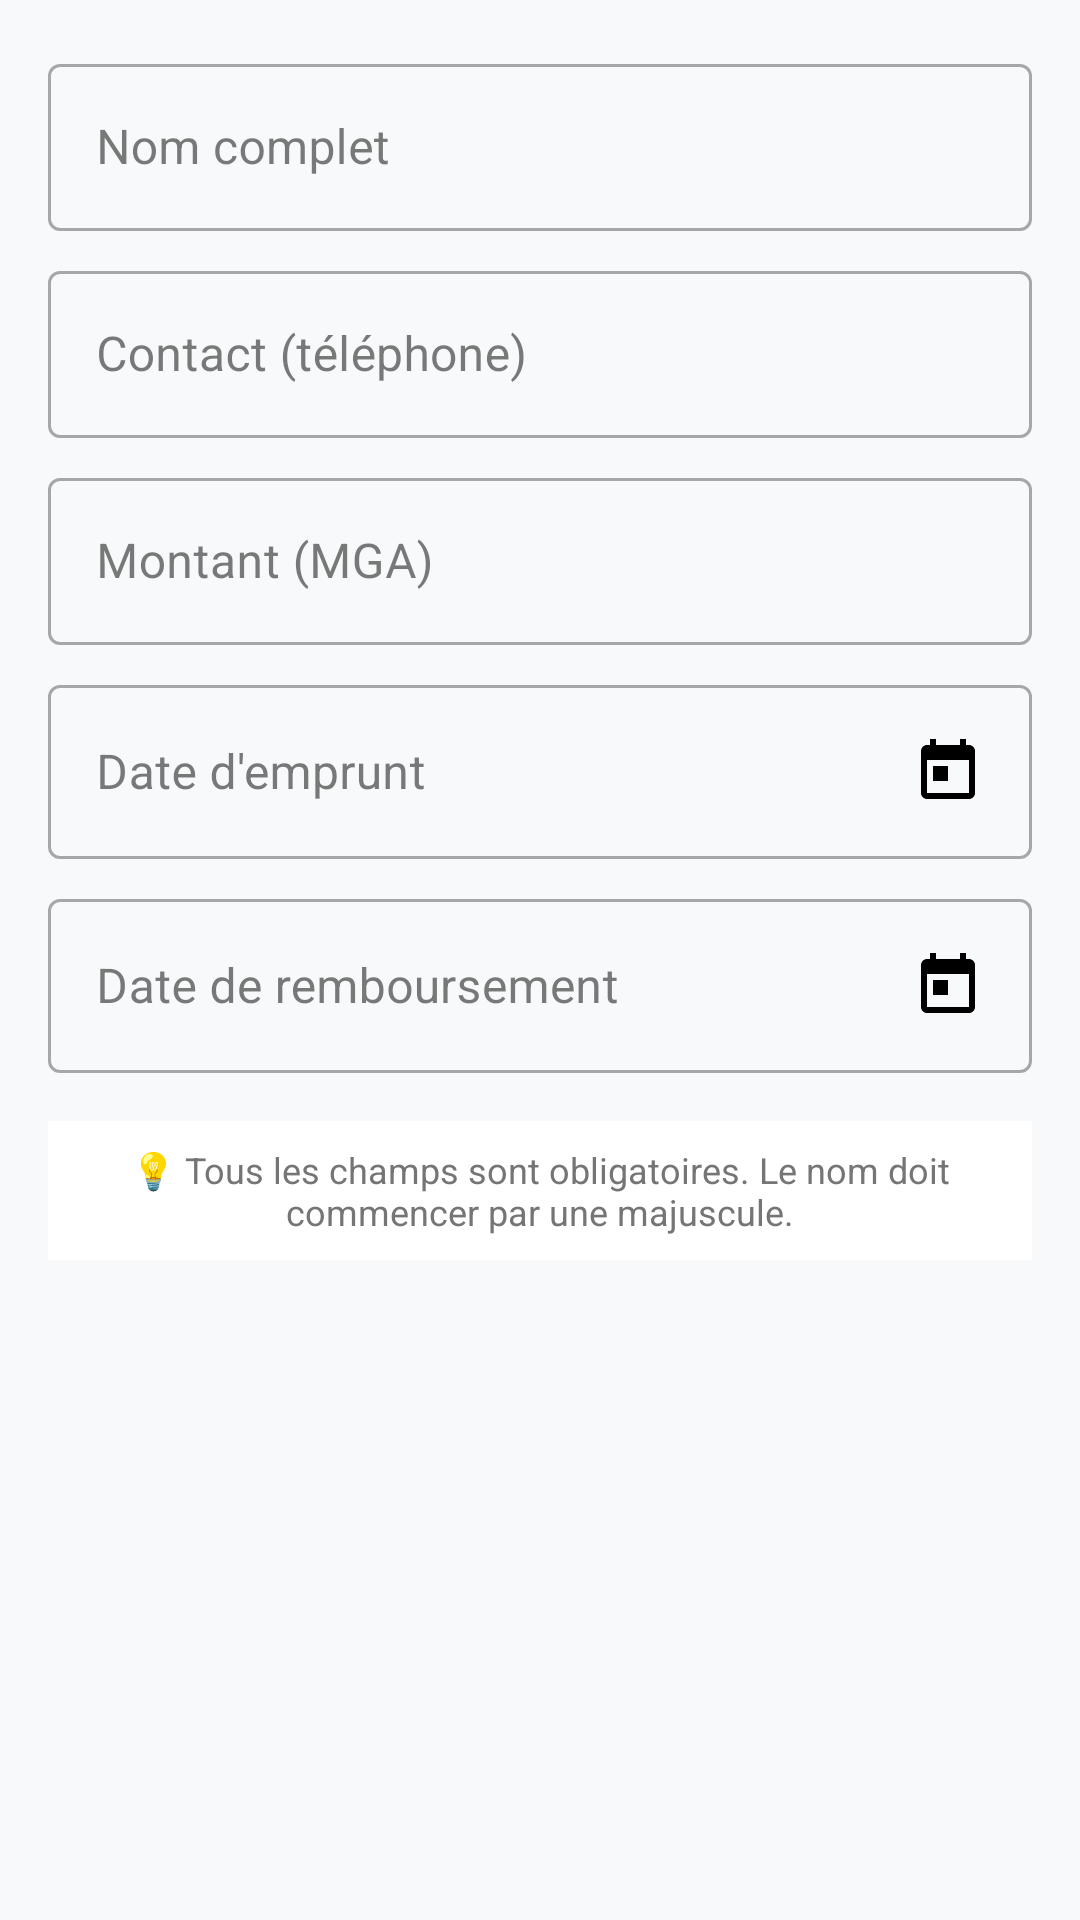

Reconstruct the res/layout file that produces this screen, plus the resources it refers to.
<!-- AndroidManifest.xml: application theme Theme.MoneyWise -->
<!-- res/layout/dialog_add_emprunt.xml -->
<?xml version="1.0" encoding="utf-8"?>
<ScrollView xmlns:android="http://schemas.android.com/apk/res/android"
    android:layout_width="match_parent"
    android:layout_height="wrap_content"
    android:padding="8dp">

    <LinearLayout
        android:layout_width="match_parent"
        android:layout_height="wrap_content"
        android:orientation="vertical"
        android:padding="8dp">

        
        <com.google.android.material.textfield.TextInputLayout
            android:id="@+id/layout_nom"
            android:layout_width="match_parent"
            android:layout_height="wrap_content"
            android:layout_marginBottom="8dp"
            android:hint="Nom complet"
            style="@style/Widget.MaterialComponents.TextInputLayout.OutlinedBox">

            <com.google.android.material.textfield.TextInputEditText
                android:id="@+id/edit_nom"
                android:layout_width="match_parent"
                android:layout_height="wrap_content"
                android:inputType="textPersonName|textCapWords" />
        </com.google.android.material.textfield.TextInputLayout>

        
        <com.google.android.material.textfield.TextInputLayout
            android:id="@+id/layout_contact"
            android:layout_width="match_parent"
            android:layout_height="wrap_content"
            android:layout_marginBottom="8dp"
            android:hint="Contact (téléphone)"
            style="@style/Widget.MaterialComponents.TextInputLayout.OutlinedBox">

            <com.google.android.material.textfield.TextInputEditText
                android:id="@+id/edit_contact"
                android:layout_width="match_parent"
                android:layout_height="wrap_content"
                android:inputType="phone" />
        </com.google.android.material.textfield.TextInputLayout>

        
        <com.google.android.material.textfield.TextInputLayout
            android:id="@+id/layout_montant"
            android:layout_width="match_parent"
            android:layout_height="wrap_content"
            android:layout_marginBottom="8dp"
            android:hint="Montant (MGA)"
            style="@style/Widget.MaterialComponents.TextInputLayout.OutlinedBox">

            <com.google.android.material.textfield.TextInputEditText
                android:id="@+id/edit_montant"
                android:layout_width="match_parent"
                android:layout_height="wrap_content"
                android:inputType="numberDecimal" />
        </com.google.android.material.textfield.TextInputLayout>

        
        <com.google.android.material.textfield.TextInputLayout
            android:id="@+id/layout_date_emprunt"
            android:layout_width="match_parent"
            android:layout_height="wrap_content"
            android:layout_marginBottom="8dp"
            android:hint="Date d'emprunt"
            style="@style/Widget.MaterialComponents.TextInputLayout.OutlinedBox">

            <com.google.android.material.textfield.TextInputEditText
                android:id="@+id/edit_date_emprunt"
                android:layout_width="match_parent"
                android:layout_height="wrap_content"
                android:focusable="false"
                android:clickable="true"
                android:drawableEnd="@drawable/ic_calendar"
                android:drawablePadding="8dp" />
        </com.google.android.material.textfield.TextInputLayout>

        
        <com.google.android.material.textfield.TextInputLayout
            android:id="@+id/layout_date_remboursement"
            android:layout_width="match_parent"
            android:layout_height="wrap_content"
            android:layout_marginBottom="8dp"
            android:hint="Date de remboursement"
            style="@style/Widget.MaterialComponents.TextInputLayout.OutlinedBox">

            <com.google.android.material.textfield.TextInputEditText
                android:id="@+id/edit_date_remboursement"
                android:layout_width="match_parent"
                android:layout_height="wrap_content"
                android:focusable="false"
                android:clickable="true"
                android:drawableEnd="@drawable/ic_calendar"
                android:drawablePadding="8dp" />
        </com.google.android.material.textfield.TextInputLayout>

        
        <TextView
            android:layout_width="match_parent"
            android:layout_height="wrap_content"
            android:text="💡 Tous les champs sont obligatoires. Le nom doit commencer par une majuscule."
            android:textSize="12sp"
            android:textColor="?attr/textColorSecondary"
            android:layout_marginTop="8dp"
            android:padding="8dp"
            android:background="?attr/colorSurface"
            android:gravity="center" />

    </LinearLayout>
</ScrollView>
<!-- resources referenced by this layout -->
<resources>
  <!-- drawable ic_calendar (drawable) -->
  <vector xmlns:android="http://schemas.android.com/apk/res/android"
      android:width="24dp"
      android:height="24dp"
      android:viewportWidth="24"
      android:viewportHeight="24">
      <path
          android:fillColor="#000000"
          android:pathData="M19,3h-1L18,1h-2v2L8,3L8,1L6,1v2L5,3c-1.11,0 -1.99,0.9 -1.99,2L3,19c0,1.1 0.89,2 2,2h14c1.1,0 2,-0.9 2,-2L21,5c0,-1.1 -0.9,-2 -2,-2zM19,19L5,19L5,8h14v11zM7,10h5v5L7,15z" />
  </vector>
  <style name="Theme.MoneyWise" parent="Theme.MaterialComponents.DayNight.DarkActionBar">
          
          <item name="colorPrimary">@color/purple_500</item>
          <item name="colorPrimaryVariant">@color/purple_700</item>
          <item name="colorOnPrimary">@color/white</item>
          
          <item name="colorSecondary">@color/teal_200</item>
          <item name="colorSecondaryVariant">@color/teal_700</item>
          <item name="colorOnSecondary">@color/black</item>
          
          <item name="android:colorBackground">@color/light_background</item>
          <item name="colorSurface">@color/light_surface</item>
          <item name="colorOnBackground">@color/light_text_primary</item>
          <item name="colorOnSurface">@color/light_text_primary</item>
          
          <item name="android:statusBarColor">?attr/colorPrimaryVariant</item>
  
          
          <item name="cardBackgroundColor">@color/light_card_background</item>
          <item name="textColorPrimary">@color/light_text_primary</item>
          <item name="textColorSecondary">@color/light_text_secondary</item>
          <item name="dividerColor">@color/light_divider</item>
          <item name="backgroundColorPrimary">@color/light_background</item>
      </style>
  <color name="purple_500">#FF6200EE</color>
  <color name="purple_700">#FF3700B3</color>
  <color name="white">#FFFFFF</color>
  <color name="teal_200">#FF03DAC5</color>
  <color name="teal_700">#FF018786</color>
  <color name="black">#000000</color>
  <color name="light_background">#F8F9FA</color>
  <color name="light_surface">#FFFFFF</color>
  <color name="light_text_primary">#212121</color>
  <color name="light_card_background">#FFFFFF</color>
  <color name="light_text_secondary">#757575</color>
  <color name="light_divider">#E0E0E0</color>
</resources>
